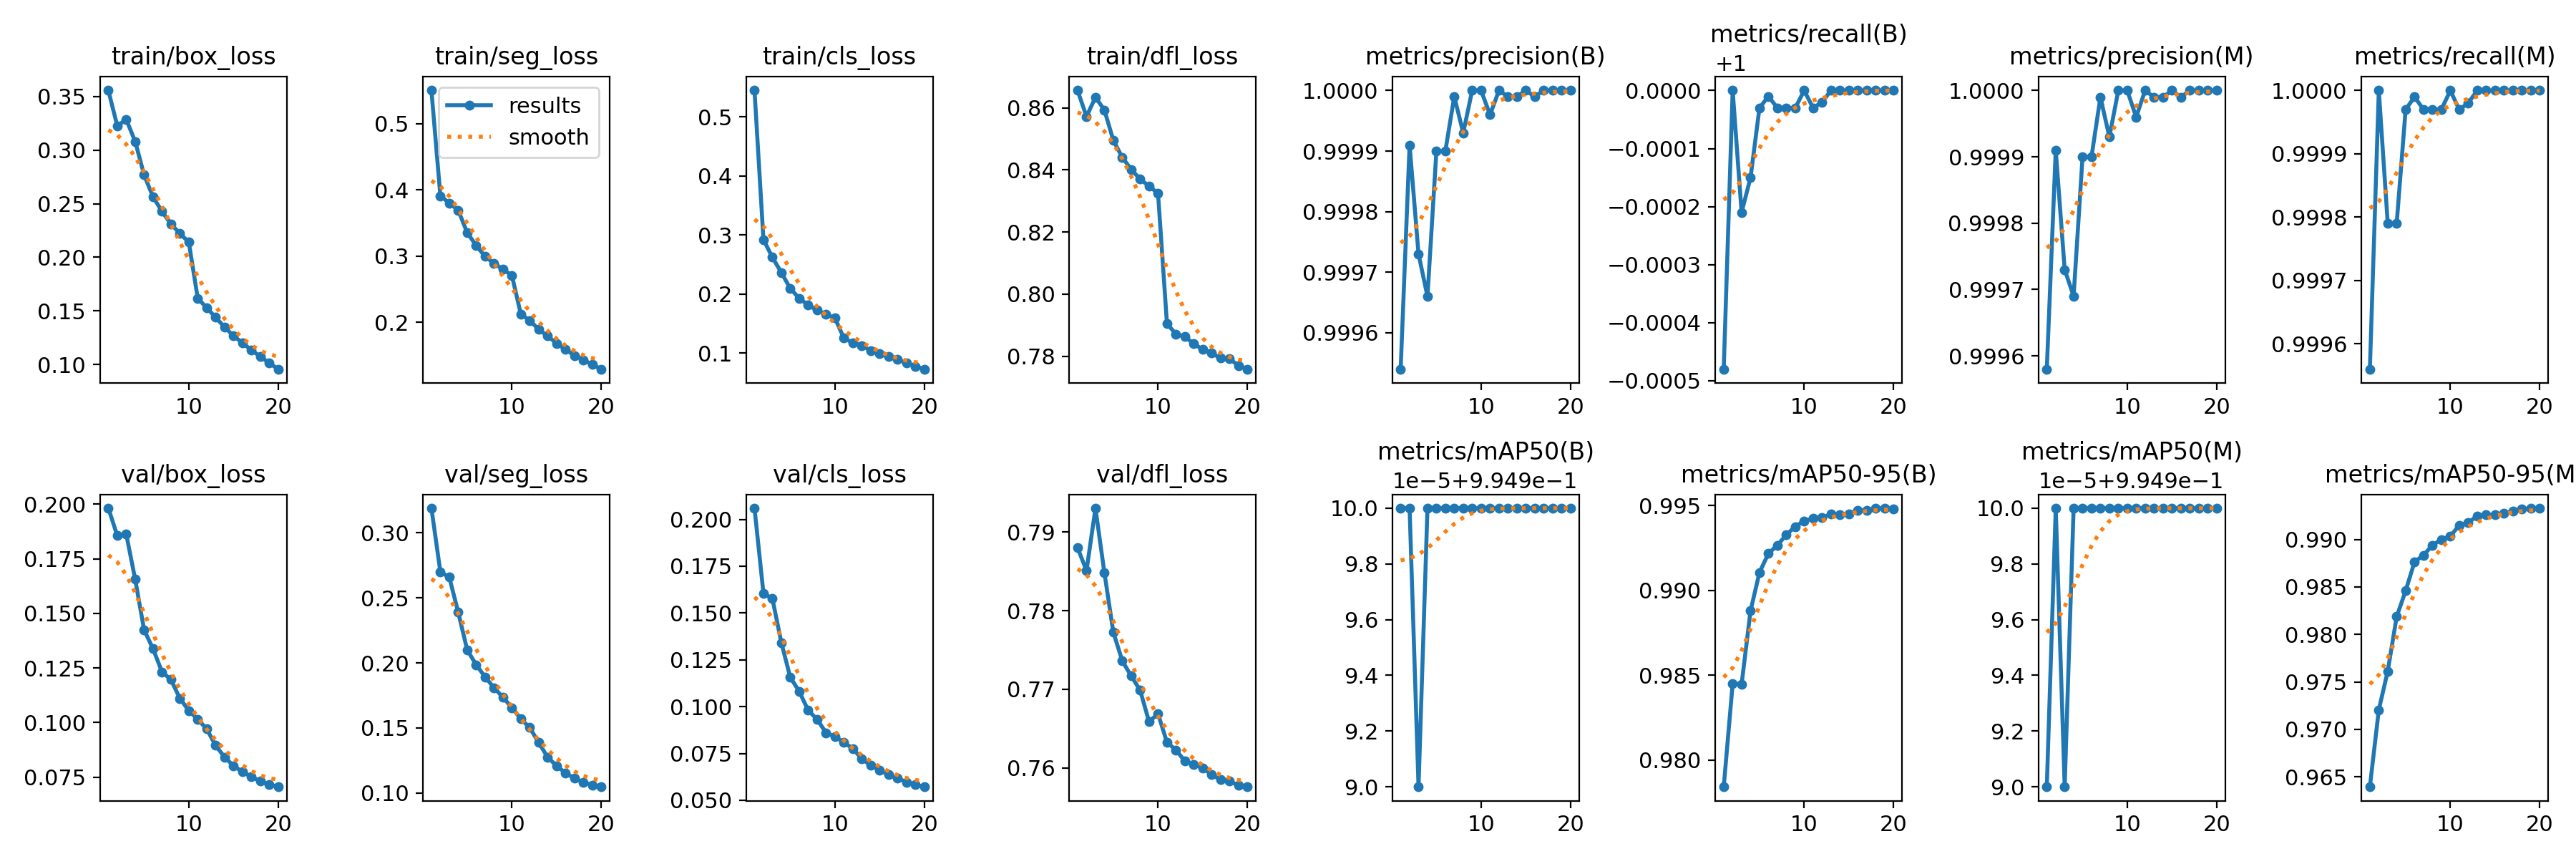

The file beside this chart, header and first rows:
epoch, time, train/box_loss, train/seg_loss, train/cls_loss, train/dfl_loss, metrics/precision(B), metrics/recall(B), metrics/mAP50(B), metrics/mAP50-95(B), metrics/precision(M), metrics/recall(M), metrics/mAP50(M), metrics/mAP50-95(M), val/box_loss, val/seg_loss, val/cls_loss, val/dfl_loss, lr/pg0, lr/pg1, lr/pg2
1, 899.7, 0.3555, 0.5499, 0.5447, 0.8655, 0.9995, 0.9995, 0.995, 0.9784, 0.9996, 0.9996, 0.995, 0.9639, 0.1981, 0.319, 0.206, 0.788, 0.003332, 0.003332, 0.003332
2, 2142, 0.3225, 0.391, 0.2922, 0.8572, 0.9999, 1, 0.995, 0.9845, 0.9999, 1, 0.995, 0.972, 0.1856, 0.27, 0.1605, 0.7851, 0.006335, 0.006335, 0.006335
3, 8628, 0.3285, 0.3801, 0.2621, 0.8634, 0.9997, 0.9998, 0.995, 0.9845, 0.9997, 0.9998, 0.995, 0.9761, 0.1863, 0.2659, 0.1577, 0.7931, 0.009009, 0.009009, 0.009009
4, 27709, 0.308, 0.3692, 0.2363, 0.8593, 0.9997, 0.9999, 0.995, 0.9888, 0.9997, 0.9998, 0.995, 0.9819, 0.1656, 0.2389, 0.1343, 0.7848, 0.008515, 0.008515, 0.008515
5, 28593, 0.2768, 0.3354, 0.2094, 0.8495, 0.9999, 1, 0.995, 0.9911, 0.9999, 1, 0.995, 0.9846, 0.1424, 0.21, 0.1157, 0.7773, 0.00802, 0.00802, 0.00802
6, 29450, 0.2563, 0.3162, 0.1926, 0.844, 0.9999, 1, 0.995, 0.9922, 0.9999, 1, 0.995, 0.9877, 0.1338, 0.1986, 0.1081, 0.7736, 0.007525, 0.007525, 0.007525
7, 30305, 0.2428, 0.2993, 0.1812, 0.8402, 1, 1, 0.995, 0.9927, 1, 1, 0.995, 0.9883, 0.1232, 0.1893, 0.09807, 0.7717, 0.00703, 0.00703, 0.00703
8, 31160, 0.2311, 0.2892, 0.1726, 0.837, 0.9999, 1, 0.995, 0.9933, 0.9999, 1, 0.995, 0.9894, 0.1197, 0.1809, 0.09326, 0.7699, 0.006535, 0.006535, 0.006535
9, 32023, 0.2222, 0.28, 0.1654, 0.8348, 1, 1, 0.995, 0.9938, 1, 1, 0.995, 0.99, 0.1111, 0.1736, 0.08608, 0.7659, 0.00604, 0.00604, 0.00604
10, 32897, 0.2141, 0.271, 0.1591, 0.8325, 1, 1, 0.995, 0.9941, 1, 1, 0.995, 0.9903, 0.1055, 0.1656, 0.08404, 0.7669, 0.005545, 0.005545, 0.005545
11, 34005, 0.1618, 0.2126, 0.1251, 0.7905, 1, 1, 0.995, 0.9942, 1, 1, 0.995, 0.9915, 0.1015, 0.157, 0.0809, 0.7632, 0.00505, 0.00505, 0.00505
12, 35178, 0.153, 0.2028, 0.1173, 0.7872, 1, 1, 0.995, 0.9943, 1, 1, 0.995, 0.9918, 0.09715, 0.1502, 0.07762, 0.7623, 0.004555, 0.004555, 0.004555
13, 36122, 0.144, 0.1895, 0.1122, 0.7864, 1, 1, 0.995, 0.9945, 1, 1, 0.995, 0.9925, 0.08952, 0.1387, 0.07214, 0.7609, 0.00406, 0.00406, 0.00406
14, 37032, 0.1349, 0.1793, 0.1043, 0.784, 1, 1, 0.995, 0.9945, 1, 1, 0.995, 0.9926, 0.08424, 0.1275, 0.06872, 0.7604, 0.003565, 0.003565, 0.003565
15, 37952, 0.1268, 0.1685, 0.09839, 0.7822, 1, 1, 0.995, 0.9945, 1, 1, 0.995, 0.9926, 0.08021, 0.1208, 0.06603, 0.76, 0.00307, 0.00307, 0.00307
16, 38835, 0.1202, 0.1592, 0.09352, 0.7811, 1, 1, 0.995, 0.9947, 1, 1, 0.995, 0.9928, 0.07752, 0.1154, 0.06369, 0.7591, 0.002575, 0.002575, 0.002575
17, 39709, 0.1135, 0.1501, 0.08873, 0.7794, 1, 1, 0.995, 0.9947, 1, 1, 0.995, 0.993, 0.07526, 0.1113, 0.06179, 0.7585, 0.00208, 0.00208, 0.00208
18, 40657, 0.1075, 0.1434, 0.0833, 0.7792, 1, 1, 0.995, 0.9948, 1, 1, 0.995, 0.9932, 0.07313, 0.1082, 0.05973, 0.7583, 0.001585, 0.001585, 0.001585
19, 41575, 0.1014, 0.1363, 0.07756, 0.777, 1, 1, 0.995, 0.9949, 1, 1, 0.995, 0.9933, 0.07164, 0.106, 0.05835, 0.7577, 0.00109, 0.00109, 0.00109
20, 42482, 0.09579, 0.1295, 0.07269, 0.7759, 1, 1, 0.995, 0.9948, 1, 1, 0.995, 0.9933, 0.07064, 0.1047, 0.05721, 0.7576, 0.000595, 0.000595, 0.000595
